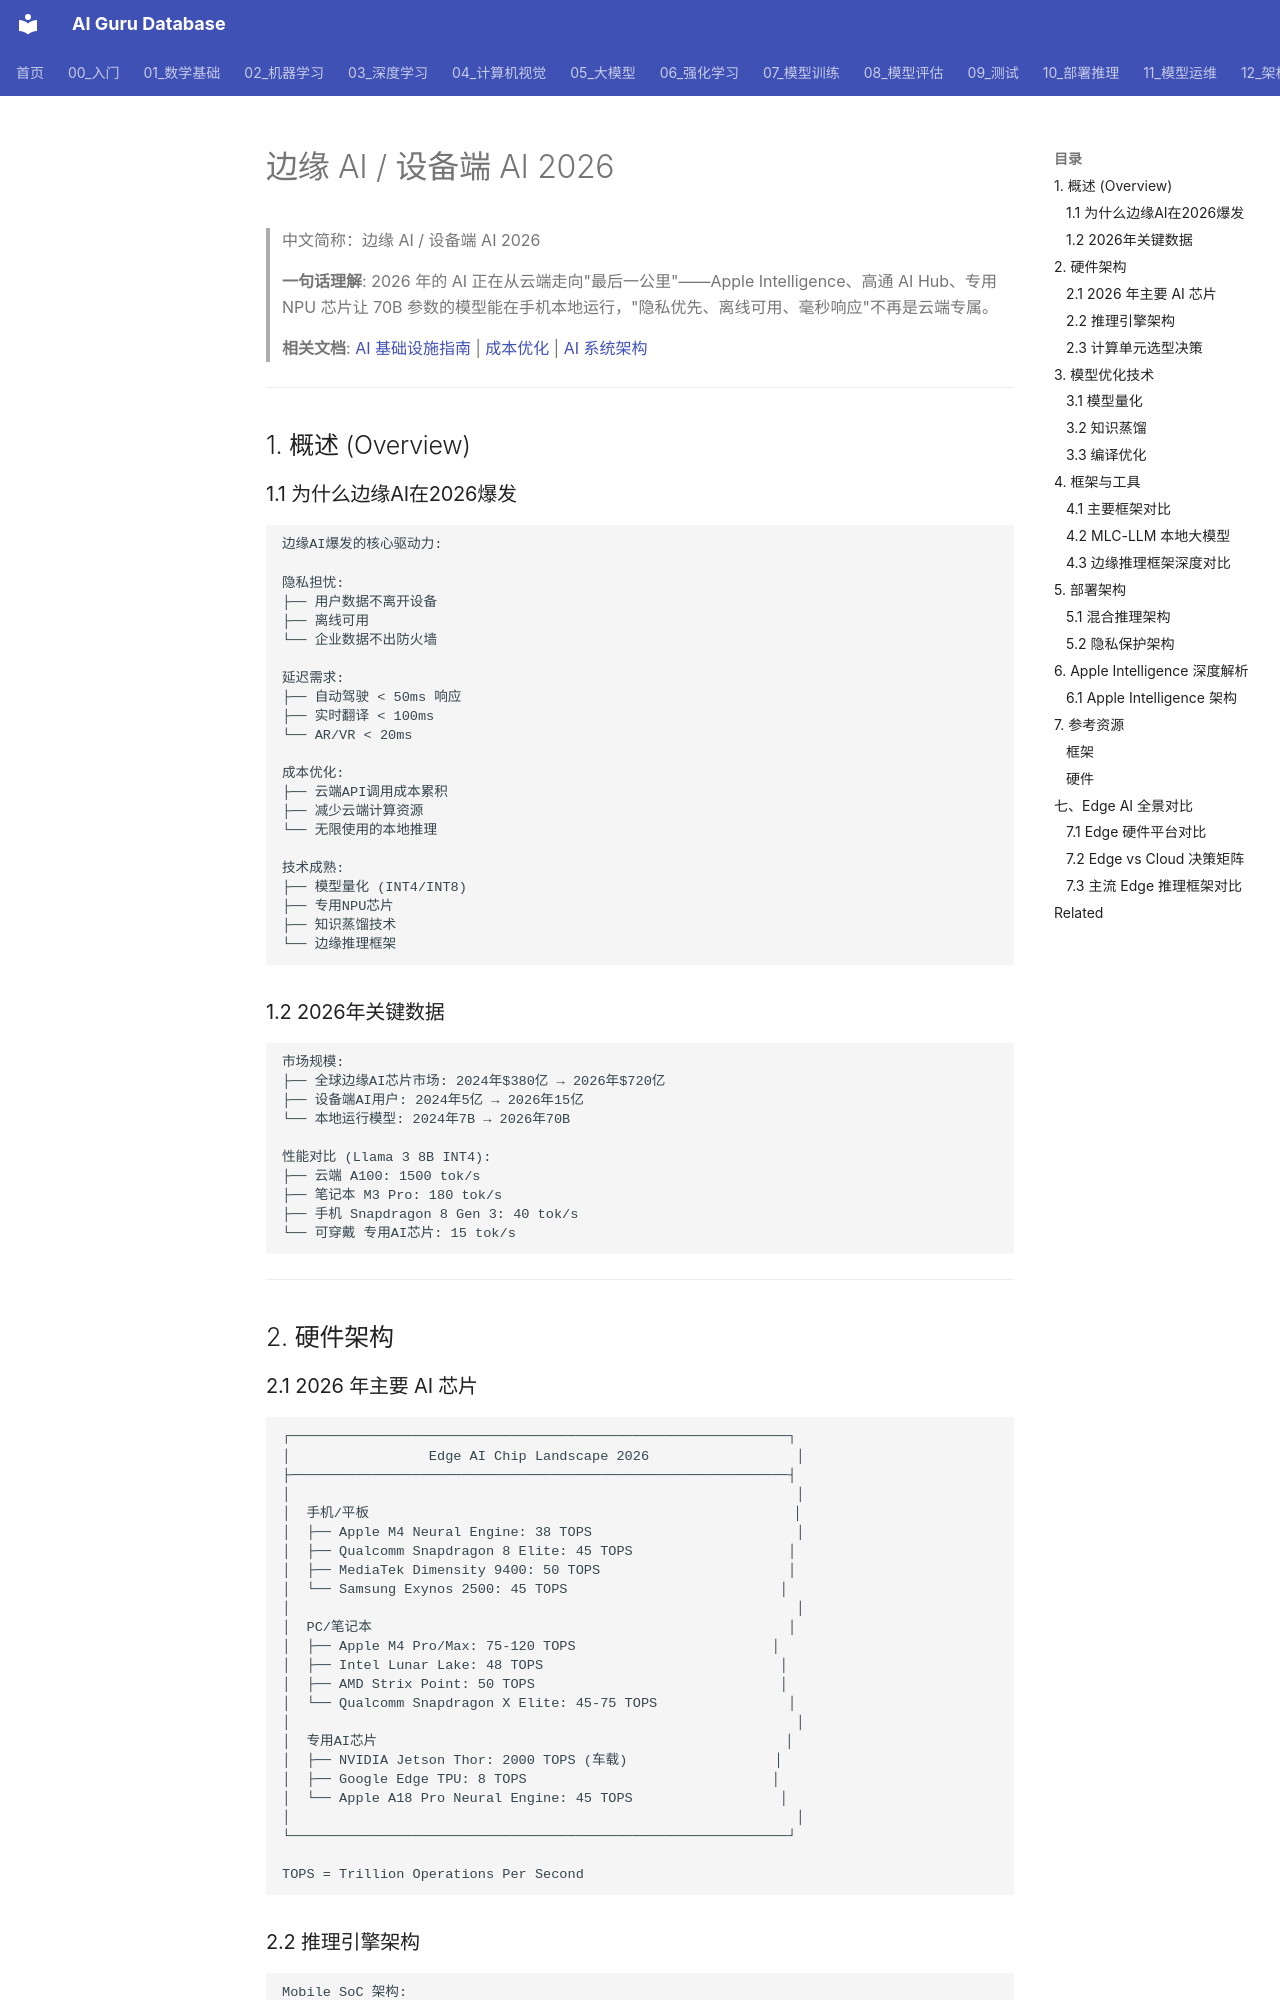

repository: ai-guru-global/ai-guru-database · page: 12_架构基建/07_硬件与算力/07_边缘_AI_2026/index.html · generator: mkdocs

---
title: '边缘 AI / 设备端 AI 2026'
category: '12-architecture-infrastructure'
tags: ["architecture", "infrastructure", "kubernetes", "high-availability"]
summary: '> **一句话理解**: 2026年的AI正在从云端走向"最后一公里"——Apple Intelligence、高通AI Hub、专用NPU芯片让70B参数的模型能在手机本地运行，"隐私优先、离线可用、毫秒响应"不再是云端专属。'
created: '2026-05-31'
updated: '2026-05-31'
tier: supporting
aliases:
  - "Edge Ai 2026"
  - "Edge AI 2026"
  - Edge_AI_2026
sources: []

name_zh: "边缘 AI / 设备端 AI 2026"
---
# 边缘 AI / 设备端 AI 2026

> 中文简称：边缘 AI / 设备端 AI 2026

> **一句话理解**: 2026 年的 AI 正在从云端走向"最后一公里"——Apple Intelligence、高通 AI Hub、专用 NPU 芯片让 70B 参数的模型能在手机本地运行，"隐私优先、离线可用、毫秒响应"不再是云端专属。

> **相关文档**: [AI 基础设施指南](../02_架构概览/02_AI_基础设施_2026.md) | [成本优化](../02_架构概览/01_AI_成本优化_2026.md) | [AI 系统架构](../02_架构概览/03_AI_系统_架构_2026.md)

---

## 1. 概述 (Overview)

### 1.1 为什么边缘AI在2026爆发

```
边缘AI爆发的核心驱动力:

隐私担忧:
├── 用户数据不离开设备
├── 离线可用
└── 企业数据不出防火墙

延迟需求:
├── 自动驾驶 < 50ms 响应
├── 实时翻译 < 100ms
└── AR/VR < 20ms

成本优化:
├── 云端API调用成本累积
├── 减少云端计算资源
└── 无限使用的本地推理

技术成熟:
├── 模型量化 (INT4/INT8)
├── 专用NPU芯片
├── 知识蒸馏技术
└── 边缘推理框架
```

### 1.2 2026年关键数据

```
市场规模:
├── 全球边缘AI芯片市场: 2024年$380亿 → 2026年$720亿
├── 设备端AI用户: 2024年5亿 → 2026年15亿
└── 本地运行模型: 2024年7B → 2026年70B

性能对比 (Llama 3 8B INT4):
├── 云端 A100: 1500 tok/s
├── 笔记本 M3 Pro: 180 tok/s
├── 手机 Snapdragon 8 Gen 3: 40 tok/s
└── 可穿戴 专用AI芯片: 15 tok/s
```

---

## 2. 硬件架构
